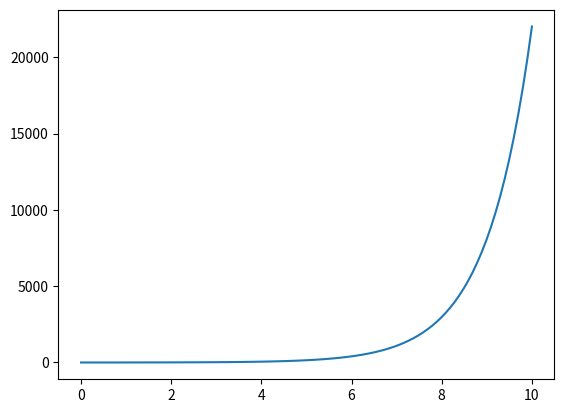

Reproduce this figure in Python.
from numpy import * 
from matplotlib.pyplot import *
from mpl_toolkits.mplot3d import Axes3D
from matplotlib.animation import *
from matplotlib import cm  
from math import *

""" Здесь прописываются функции, которые необходимы для добавления их в ряд или иных операций """
# Функция для факториала ---------------------------------------------------------------------
def factorial(i):
    m = i
    if m == 0:
        m = 1
    elif m == 1:
        m = 1
    else:
        for k in range(1,i):
            m*= k
    return m

"""------------------------------------------------------------------------------------------ """

#Некоторые данные и массивы для исследования сходимости ряда --------------------------------------
#n = 100
#eps = 10**(-16)
#q = 1/4
#S = zeros(n)
#t = linspace(0,n,n)
#x = 0.1

#Выражение для ряда -------------------------------------------------------------------------------
#i = 1
#S[0] = x**0/factorial(0)
#S[1] = S[0] + x**1/factorial(1)
#while(S[i] - S[i-1] > eps):
#    i+=1
#    S[i] = S[i-1] + x**i/factorial(i)
#    print(S[i],e**x)
    
#S[S==0] = None #Отсечка

#Построение графика сходимости --------------------------------------------------------------------
#figure()
#plot(t,S)
k = 100
n = 100
x = linspace(0,10,k)
y = zeros(k)
j = 1
l = 1
eps = 10**(-10)
S_2 = 0.
#print(x)
for i in range(k):
    S_0 = float(x[i]**0/(factorial(0))**(l))
    S_1 = float(x[i]**1/(factorial(1))**(l))
    print(j,S_1,S_0)
    while(S_1-S_0 > eps):
        j+=1
        S_2 = S_1 + x[i]**j/((factorial(j))**(l))
        S_0 = S_1
        S_1 = S_2
        print(j, S_2, S_1, S_0)

    y[i] = S_2
    j = 1
    

figure()
plot(x,y)     
        

    
    